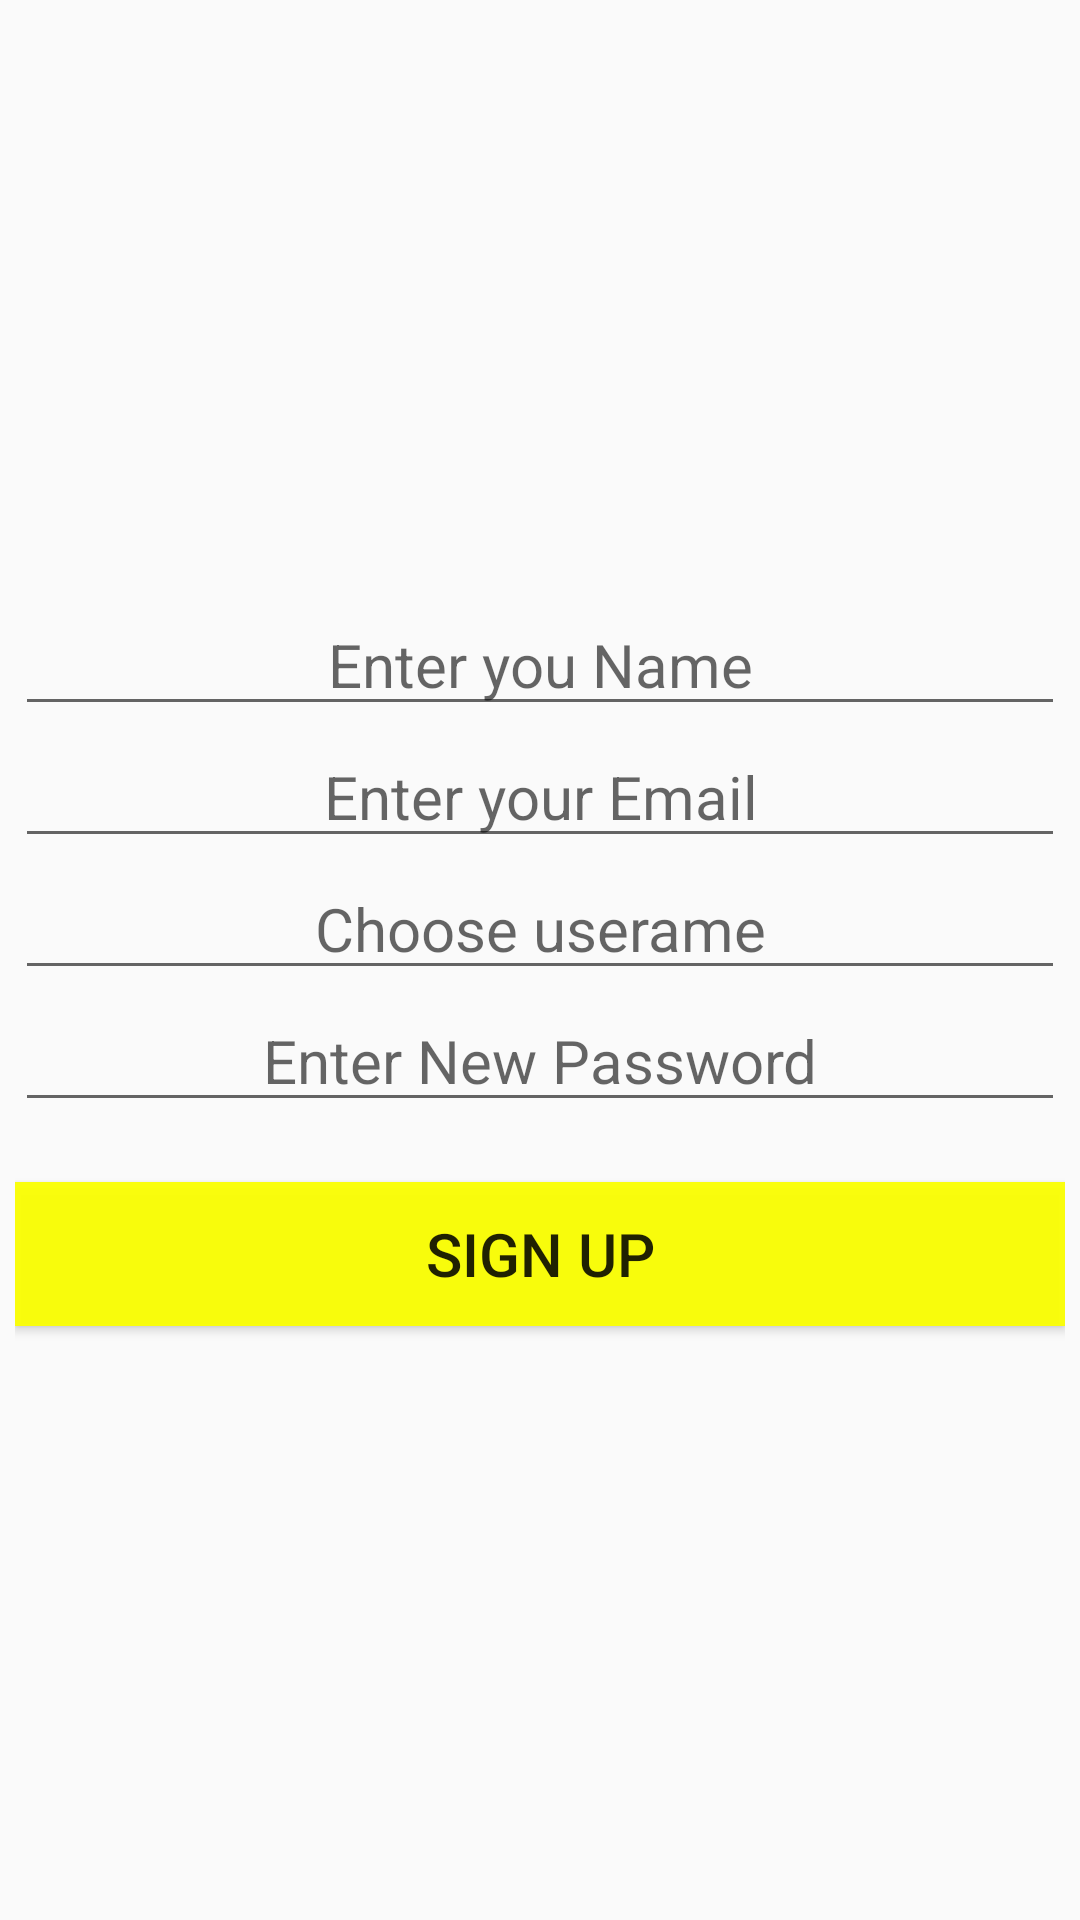

Reconstruct the res/layout file that produces this screen, plus the resources it refers to.
<!-- AndroidManifest.xml: application theme AppTheme -->
<!-- res/layout/activity_signup.xml -->
<?xml version="1.0" encoding="utf-8"?>
<LinearLayout xmlns:android="http://schemas.android.com/apk/res/android"
    xmlns:app="http://schemas.android.com/apk/res-auto"
    xmlns:tools="http://schemas.android.com/tools"
    android:layout_width="match_parent"
    android:layout_height="match_parent"
    tools:context=".SignupActivity"
    android:gravity="center"
    android:padding="5dp"
    android:orientation="vertical">

    <EditText
        android:id="@+id/nameedittextid"
        android:textSize="20sp"
        android:gravity="center"
        android:hint="Enter you Name"
        android:layout_width="match_parent"
        android:layout_height="wrap_content"
        />

    <EditText
        android:id="@+id/emailedittextid"
        android:textSize="20sp"
        android:hint="Enter your Email"
        android:gravity="center"
        android:layout_width="match_parent"
        android:layout_height="wrap_content"
        />
    <EditText
        android:id="@+id/usernameedittextid"
        android:textSize="20sp"
        android:hint="Choose userame"
        android:gravity="center"
        android:layout_width="match_parent"
        android:layout_height="wrap_content" />
    <EditText
        android:inputType="textPassword"
        android:id="@+id/passwordedittextid"
        android:textSize="20sp"
        android:gravity="center"
        android:hint="Enter New Password"
        android:layout_width="match_parent"
        android:layout_height="wrap_content" />

    <Button
        android:id="@+id/sgupid1"
        android:layout_marginTop="20dp"
        android:layout_width="match_parent"
        android:layout_height="wrap_content"
        android:text="Sign up"
        android:background="#f3fbff04"
        android:layout_gravity="center"
        android:textSize="20sp"/>

</LinearLayout>
<!-- resources referenced by this layout -->
<resources>
  <style name="AppTheme" parent="Theme.AppCompat.Light.DarkActionBar">
          
          <item name="colorPrimary">@color/colorPrimary</item>
          <item name="colorPrimaryDark">@color/colorPrimaryDark</item>
          <item name="colorAccent">@color/colorAccent</item>
          <item name="android:statusBarColor">@android:color/darker_gray</item>
      </style>
  <color name="colorPrimary">#009688</color>
  <color name="colorPrimaryDark">#33312f</color>
  <color name="colorAccent">#D81B60</color>
</resources>
